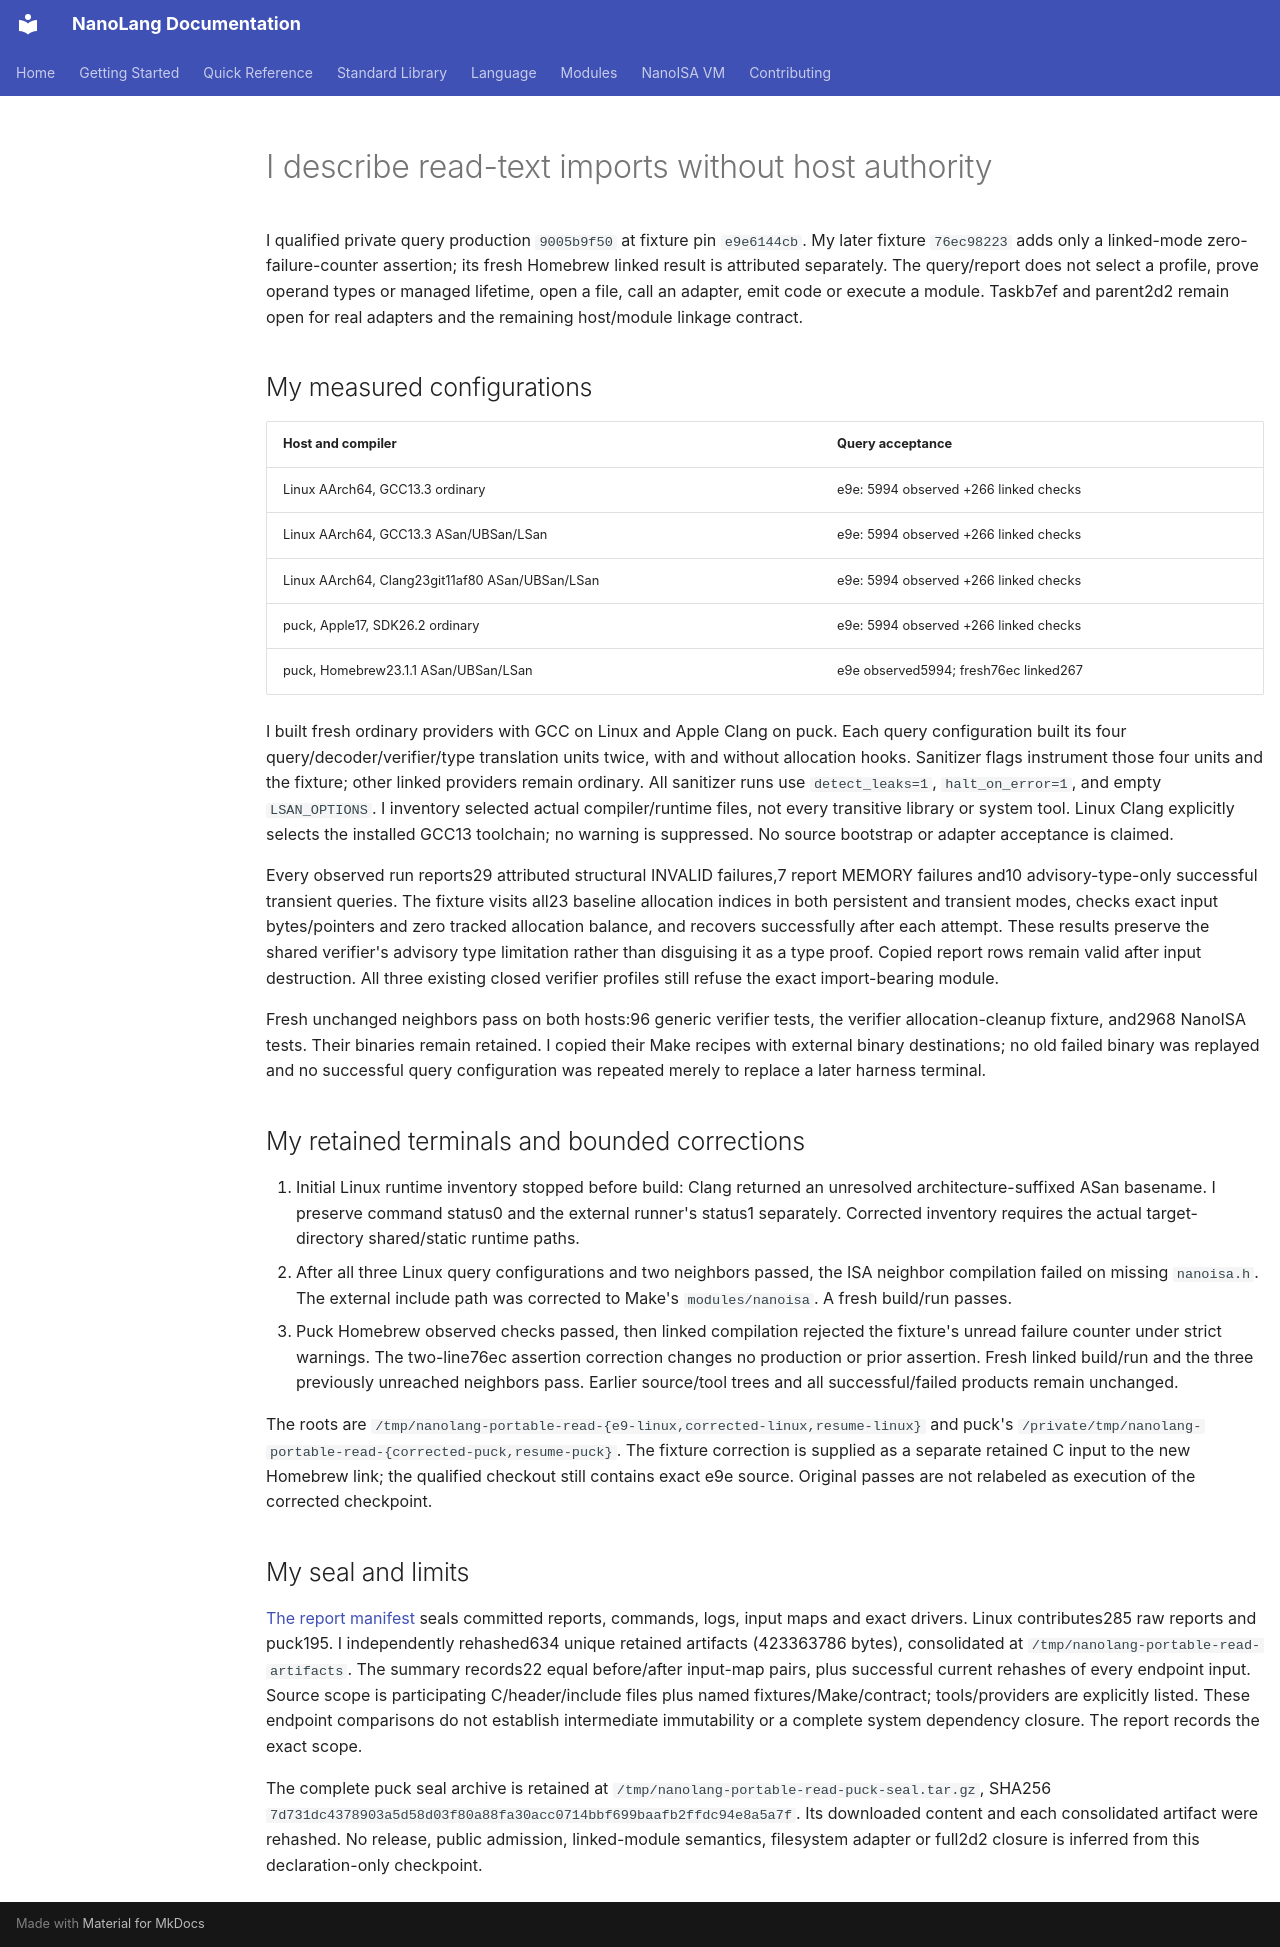

repository: jordanhubbard/nanolang · page: evidence/portable-read-query/index.html · generator: mkdocs

# I describe read-text imports without host authority

I qualified private query production `9005b9f50` at fixture pin `e9e6144cb`.
My later fixture `76ec98223` adds only a linked-mode zero-failure-counter
assertion; its fresh Homebrew linked result is attributed separately. The
query/report does not select a profile, prove operand types or managed lifetime,
open a file, call an adapter, emit code or execute a module. Taskb7ef and parent2d2
remain open for real adapters and the remaining host/module linkage contract.

## My measured configurations

| Host and compiler | Query acceptance |
| --- | --- |
| Linux AArch64, GCC13.3 ordinary | e9e: 5994 observed +266 linked checks |
| Linux AArch64, GCC13.3 ASan/UBSan/LSan | e9e: 5994 observed +266 linked checks |
| Linux AArch64, Clang23git11af80 ASan/UBSan/LSan | e9e: 5994 observed +266 linked checks |
| puck, Apple17, SDK26.2 ordinary | e9e: 5994 observed +266 linked checks |
| puck, Homebrew23.1.1 ASan/UBSan/LSan | e9e observed5994; fresh76ec linked267 |

I built fresh ordinary providers with GCC on Linux and Apple Clang on puck.
Each query configuration built its four query/decoder/verifier/type translation
units twice, with and without allocation hooks. Sanitizer flags instrument those
four units and the fixture; other linked providers remain ordinary. All sanitizer
runs use `detect_leaks=1`, `halt_on_error=1`, and empty `LSAN_OPTIONS`. I inventory
selected actual compiler/runtime files, not every transitive library or system
tool. Linux Clang explicitly selects the installed GCC13 toolchain; no warning
is suppressed. No source bootstrap or adapter acceptance is claimed.

Every observed run reports29 attributed structural INVALID failures,7 report
MEMORY failures and10 advisory-type-only successful transient queries. The
fixture visits all23 baseline allocation indices in both persistent and transient
modes, checks exact input bytes/pointers and zero tracked allocation balance,
and recovers successfully after each attempt. These results preserve the shared
verifier's advisory type limitation rather than disguising it as a type proof.
Copied report rows remain valid after input destruction. All three existing
closed verifier profiles still refuse the exact import-bearing module.

Fresh unchanged neighbors pass on both hosts:96 generic verifier tests, the
verifier allocation-cleanup fixture, and2968 NanoISA tests. Their binaries remain
retained. I copied their Make recipes with external binary destinations; no old
failed binary was replayed and no successful query configuration was repeated
merely to replace a later harness terminal.

## My retained terminals and bounded corrections

1. Initial Linux runtime inventory stopped before build: Clang returned an
   unresolved architecture-suffixed ASan basename. I preserve command status0
   and the external runner's status1 separately. Corrected inventory requires
   the actual target-directory shared/static runtime paths.
2. After all three Linux query configurations and two neighbors passed, the ISA
   neighbor compilation failed on missing `nanoisa.h`. The external include
   path was corrected to Make's `modules/nanoisa`. A fresh build/run passes.
3. Puck Homebrew observed checks passed, then linked compilation rejected the
   fixture's unread failure counter under strict warnings. The two-line76ec
   assertion correction changes no production or prior assertion. Fresh linked
   build/run and the three previously unreached neighbors pass. Earlier
   source/tool trees and all successful/failed products remain unchanged.

The roots are `/tmp/nanolang-portable-read-{e9-linux,corrected-linux,resume-linux}`
and puck's `/private/tmp/nanolang-portable-read-{corrected-puck,resume-puck}`.
The fixture correction is supplied as a separate retained C input to the new
Homebrew link; the qualified checkout still contains exact e9e source. Original
passes are not relabeled as execution of the corrected checkpoint.

## My seal and limits

[The report manifest](portable-read-query/report-sha256.json) seals committed
reports, commands, logs, input maps and exact drivers. Linux contributes285 raw
reports and puck195. I independently rehashed634 unique retained artifacts
(423363786 bytes), consolidated at `/tmp/nanolang-portable-read-artifacts`.
The summary records22 equal before/after input-map pairs, plus successful current
rehashes of every endpoint input. Source scope is participating C/header/include
files plus named fixtures/Make/contract; tools/providers are explicitly listed.
These endpoint comparisons do not establish intermediate immutability or a
complete system dependency closure. The report records the exact scope.

The complete puck seal archive is retained at
`/tmp/nanolang-portable-read-puck-seal.tar.gz`, SHA256
`7d731dc4378903a5d58d03f80a88fa30acc0714bbf699baafb2ffdc94e8a5a7f`.
Its downloaded content and each consolidated artifact were rehashed. No release,
public admission, linked-module semantics, filesystem adapter or full2d2 closure
is inferred from this declaration-only checkpoint.
